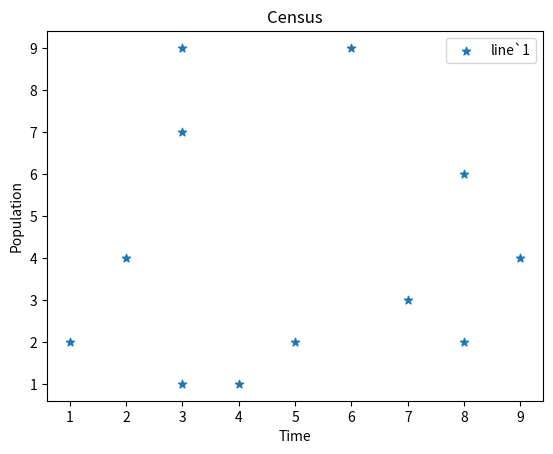

Here is the Python script that generated this plot:


import matplotlib.pyplot as plt
x=[1,2,3,5,7,3,9,6,8,3,8,4]
y=[2,4,1,2,3,7,4,9,6,9,2,1]
plt.scatter(x,y,label="line`1",marker="*")
plt.xlabel("Time")
plt.ylabel("Population")
plt.title("Census")
plt.legend()
plt.show()
